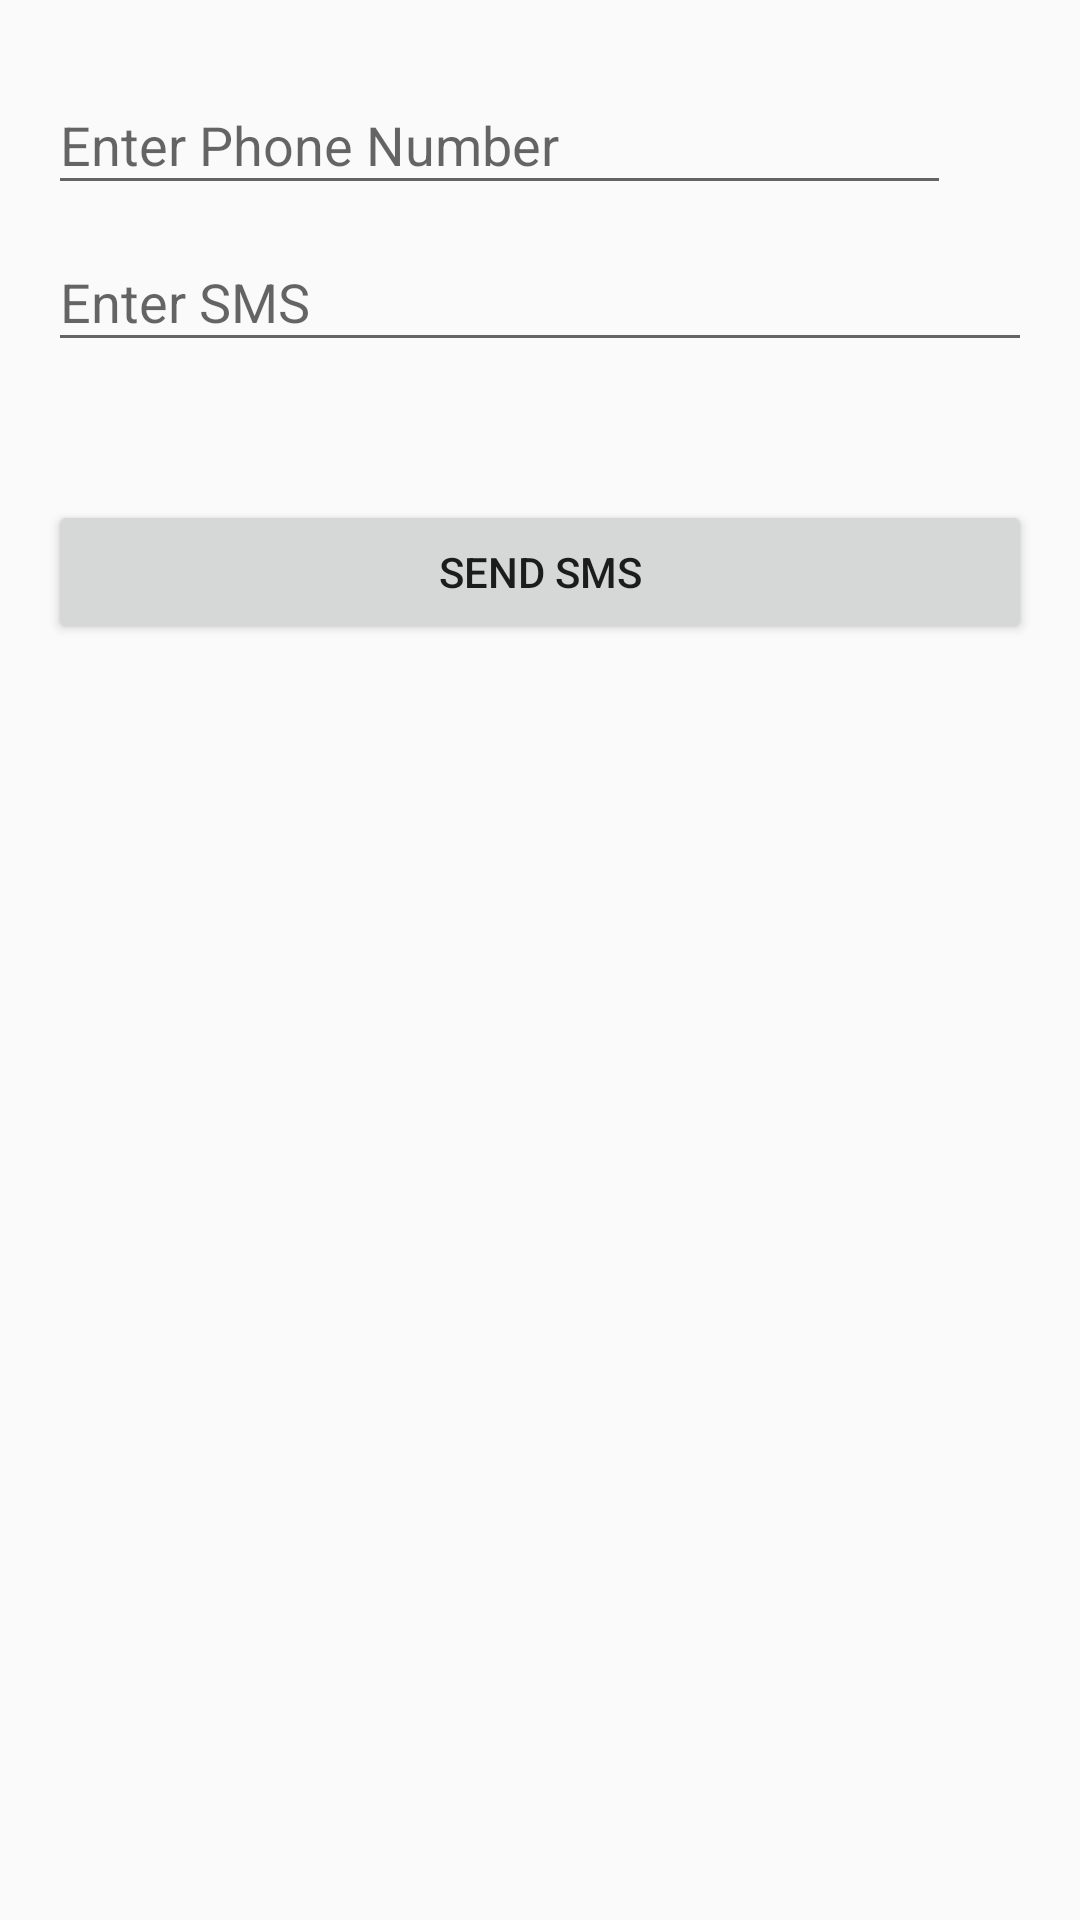

Here is an Android app screen rendered from its layout file. Give the layout XML and the strings, colors and styles it references.
<!-- AndroidManifest.xml: application theme AppTheme -->
<!-- res/layout/activity_send_new.xml -->
<?xml version="1.0" encoding="utf-8"?>
<RelativeLayout xmlns:android="http://schemas.android.com/apk/res/android"
                xmlns:app="http://schemas.android.com/apk/res-auto"
                xmlns:tools="http://schemas.android.com/tools"
                android:layout_width="match_parent"
                android:layout_height="match_parent"
                android:paddingBottom="@dimen/activity_vertical_margin"
                android:paddingLeft="@dimen/activity_horizontal_margin"
                android:paddingRight="@dimen/activity_horizontal_margin"
                android:paddingTop="@dimen/activity_vertical_margin"
                tools:context=".activities.MainActivity">

    <android.support.design.widget.TextInputLayout
        android:id="@+id/editTextLayout"
        android:layout_width="wrap_content"
        android:layout_height="wrap_content">

        <EditText
            android:id="@+id/address"
            android:layout_width="301dp"
            android:layout_height="wrap_content"
            android:layout_centerHorizontal="true"
            android:hint="Enter Phone Number"
            android:inputType="phone" />

    </android.support.design.widget.TextInputLayout>

    <android.support.design.widget.TextInputLayout
        android:id="@+id/editTextLayout2"
        android:layout_width="match_parent"
        android:layout_below="@+id/editTextLayout"
        android:layout_height="wrap_content">

        <EditText
            android:id="@+id/message"
            android:layout_width="match_parent"
            android:layout_height="wrap_content"
            android:layout_alignLeft="@+id/address"
            android:layout_alignStart="@+id/address"
            android:hint="Enter SMS" />

    </android.support.design.widget.TextInputLayout>

    <Button
        android:id="@+id/send_btn"
        android:layout_width="match_parent"
        android:layout_height="wrap_content"
        android:layout_below="@+id/editTextLayout2"
        android:layout_centerHorizontal="true"
        android:layout_marginTop="46dp"
        android:text="Send Sms" />

    <ImageButton
        android:id="@+id/contact"
        android:layout_width="wrap_content"
        android:layout_height="wrap_content"
        android:layout_above="@+id/editTextLayout2"
        android:layout_alignParentEnd="true"
        android:layout_alignParentRight="true"
        android:layout_alignParentTop="true"
        android:layout_toEndOf="@+id/editTextLayout"
        android:layout_toRightOf="@+id/editTextLayout"
        android:background="?android:attr/colorBackground"
        app:srcCompat="@drawable/ic_contacts_black_24dp" />

</RelativeLayout>
<!-- resources referenced by this layout -->
<resources>
  <dimen name="activity_horizontal_margin">16dp</dimen>
  <dimen name="activity_vertical_margin">16dp</dimen>
  <style name="AppTheme" parent="Theme.AppCompat.Light.DarkActionBar">
          
          <item name="colorPrimary">@color/colorPrimary</item>
          <item name="colorPrimaryDark">@color/colorPrimaryDark</item>
          <item name="colorAccent">@color/colorAccent</item>
      </style>
  <color name="colorPrimary">#16c954</color>
  c
  <color name="colorPrimaryDark">#0f9e41</color>
  <color name="colorAccent">#FF4081</color>
</resources>
